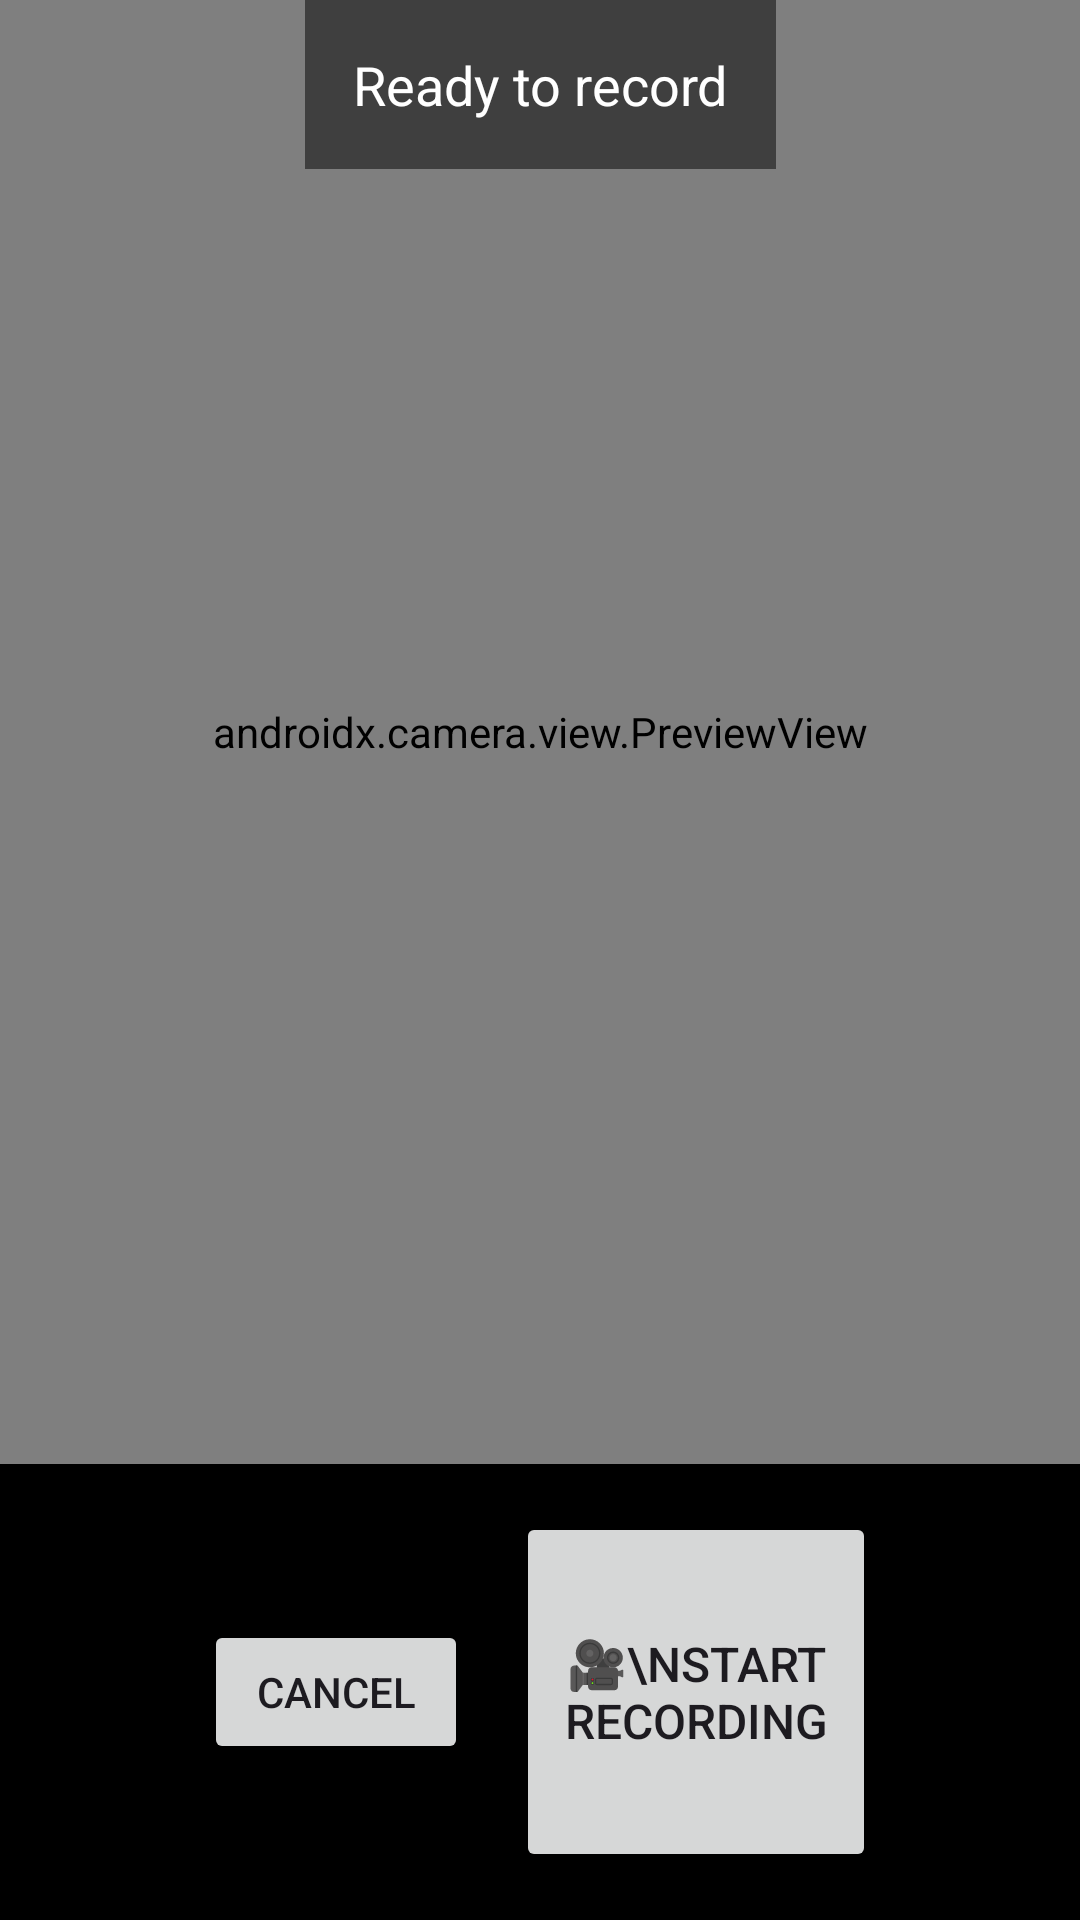

Reconstruct the res/layout file that produces this screen, plus the resources it refers to.
<!-- AndroidManifest.xml: application theme Theme.Verumdec -->
<!-- res/layout/activity_video_recorder.xml -->
<?xml version="1.0" encoding="utf-8"?>
<androidx.constraintlayout.widget.ConstraintLayout 
    xmlns:android="http://schemas.android.com/apk/res/android"
    xmlns:app="http://schemas.android.com/apk/res-auto"
    android:layout_width="match_parent"
    android:layout_height="match_parent"
    android:background="@android:color/black">

    <androidx.camera.view.PreviewView
        android:id="@+id/previewView"
        android:layout_width="0dp"
        android:layout_height="0dp"
        app:layout_constraintTop_toTopOf="parent"
        app:layout_constraintBottom_toTopOf="@+id/controlsLayout"
        app:layout_constraintStart_toStartOf="parent"
        app:layout_constraintEnd_toEndOf="parent" />

    <TextView
        android:id="@+id/statusText"
        android:layout_width="wrap_content"
        android:layout_height="wrap_content"
        android:text="Ready to record"
        android:textColor="@android:color/white"
        android:textSize="18sp"
        android:padding="16dp"
        android:background="#80000000"
        app:layout_constraintTop_toTopOf="parent"
        app:layout_constraintStart_toStartOf="parent"
        app:layout_constraintEnd_toEndOf="parent" />

    <View
        android:id="@+id/recordingIndicator"
        android:layout_width="24dp"
        android:layout_height="24dp"
        android:background="@android:color/holo_red_dark"
        android:layout_margin="16dp"
        android:visibility="gone"
        app:layout_constraintTop_toTopOf="parent"
        app:layout_constraintEnd_toEndOf="parent" />

    <LinearLayout
        android:id="@+id/controlsLayout"
        android:layout_width="match_parent"
        android:layout_height="wrap_content"
        android:orientation="horizontal"
        android:padding="16dp"
        android:gravity="center"
        app:layout_constraintBottom_toBottomOf="parent">

        <Button
            android:id="@+id/btnCancel"
            android:layout_width="wrap_content"
            android:layout_height="wrap_content"
            android:layout_marginEnd="16dp"
            android:text="Cancel" />

        <Button
            android:id="@+id/btnRecord"
            android:layout_width="120dp"
            android:layout_height="120dp"
            android:text="🎥\nStart Recording"
            android:textSize="16sp" />

    </LinearLayout>

</androidx.constraintlayout.widget.ConstraintLayout>
<!-- resources referenced by this layout -->
<resources>
  <style name="Theme.Verumdec" parent="Theme.Material3.Light.NoActionBar">
          
          <item name="colorPrimary">@color/primary</item>
          <item name="colorPrimaryDark">@color/primary_dark</item>
          <item name="colorPrimaryVariant">@color/primary_light</item>
          <item name="colorOnPrimary">@color/on_primary</item>
          
          
          <item name="colorSecondary">@color/secondary</item>
          <item name="colorSecondaryVariant">@color/secondary_dark</item>
          <item name="colorOnSecondary">@color/on_secondary</item>
          
          
          <item name="android:statusBarColor">@color/primary_dark</item>
          
          
          <item name="android:colorBackground">@color/background</item>
          <item name="colorSurface">@color/surface</item>
          <item name="colorOnSurface">@color/on_surface</item>
          
          
          <item name="colorError">@color/error</item>
      </style>
  <color name="primary">#1A237E</color>
  <color name="primary_dark">#0D1B4A</color>
  <color name="primary_light">#3949AB</color>
  <color name="on_primary">#FFFFFF</color>
  <color name="secondary">#00ACC1</color>
  <color name="secondary_dark">#007C91</color>
  <color name="on_secondary">#000000</color>
  <color name="background">#FAFAFA</color>
  <color name="surface">#FFFFFF</color>
  <color name="on_surface">#212121</color>
  <color name="error">#F44336</color>
</resources>
